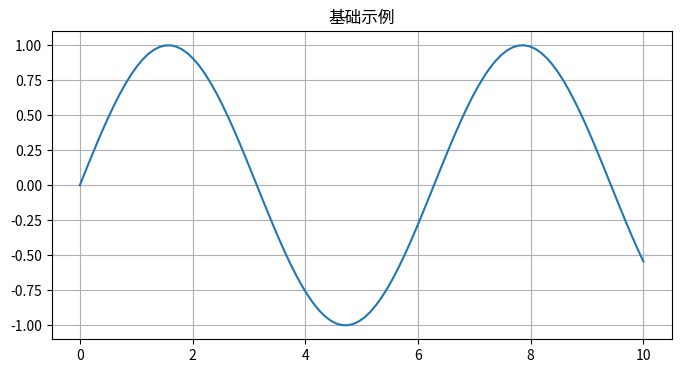

Write the Python code that produced this figure.
"""
第44章：基础代码实现
包含核心概念演示和基础算法
"""

import numpy as np
import matplotlib.pyplot as plt


def demo():
    """基础演示"""
    print("=" * 60)
    print("第44章：基础演示")
    print("=" * 60)
    
    # 基础示例
    x = np.linspace(0, 10, 100)
    y = np.sin(x)
    
    plt.figure(figsize=(8, 4))
    plt.plot(x, y)
    plt.title("基础示例")
    plt.grid(True)
    plt.savefig('demo.png')
    plt.show()
    
    print("演示完成！")


if __name__ == "__main__":
    demo()
